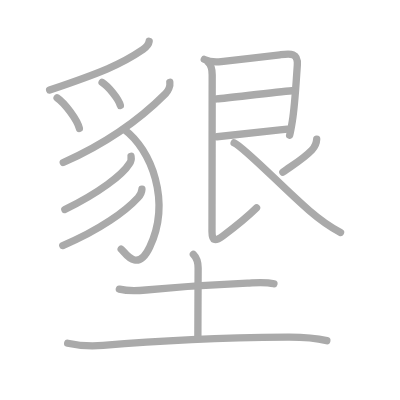
t = 0.00 s
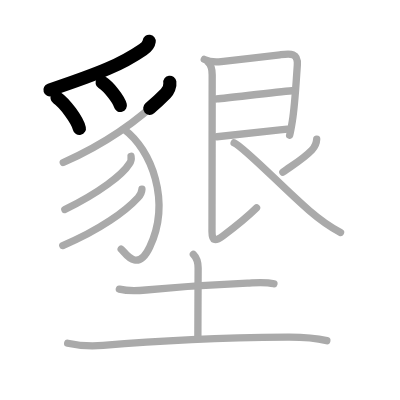
t = 3.25 s
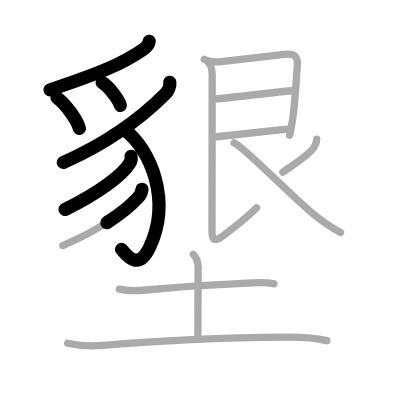
t = 6.50 s
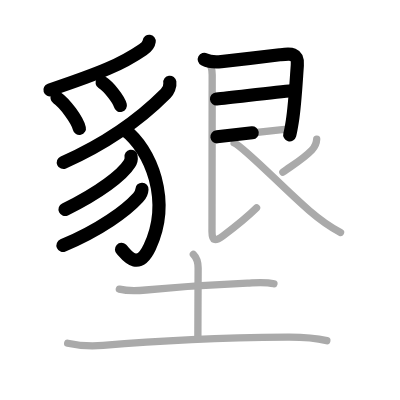
t = 9.50 s
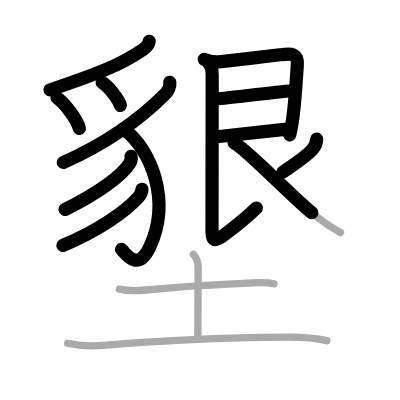
t = 12.75 s
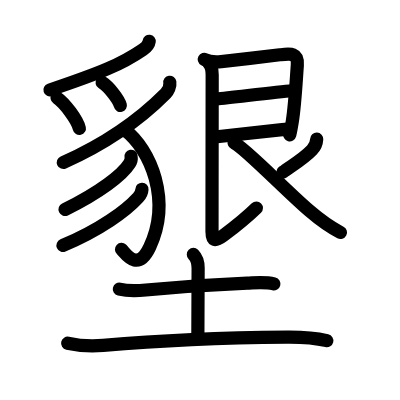
t = 16.00 s

The animated SVG that drew these frames (rendered in a browser with its animation timeline set to each time). Animation: 16 SMIL elements (animate=16); one cycle of 16.00 s.

<?xml version="1.0" standalone="no"?>
<!DOCTYPE svg PUBLIC "-//W3C//DTD SVG 1.1//EN"   "http://www.w3.org/Graphics/SVG/1.1/DTD/svg11.dtd">
<svg width="400px" height="400px"  version="1.1" xmlns="http://www.w3.org/2000/svg">
  <defs>
    <marker id="Triangle" viewBox="0 0 10 10" refX="0" refY="5" markerUnits="strokeWidth" markerWidth="3" style="stroke-opacity:0%;fill:#aaaaaa;" markerHeight="2" orient="auto">
      <path d="M 0 0 L 10 5 L 0 10 z" />
    </marker>
    
    <marker id="Arrow" viewBox="0 0 10 10" refX="5" refY="5" markerUnits="strokeWidth" markerWidth="1.8" style="stroke-opacity:0%;fill:#770000;" markerHeight="2" orient="auto">
      <path d="M 0 4 L 6 4 L 4 1 L 10 5 L 4 9 L 6 6 L 0 6 z" />
        <circle cx="5" cy="5" r="5" />
      </marker>
    
    <marker id="TriangleRed" viewBox="0 0 10 10" refX="0" refY="5" markerUnits="strokeWidth" markerWidth="3" style="stroke-opacity:0%;fill:#CC0000;" markerHeight="2" orient="auto">
      <path d="M 0 0 L 10 5 L 0 10 z" />
    </marker>
    
    <marker id="ArrowRed" viewBox="0 0 10 10" refX="5" refY="5" markerUnits="strokeWidth" markerWidth="1.8" style="stroke-opacity:0%;fill:#CC0000;" markerHeight="2" orient="auto">
      <path d="M 0 4 L 6 4 L 4 1 L 10 5 L 4 9 L 6 6 L 0 6 z" />
        <circle cx="5" cy="5" r="5" />
      </marker>
    
  </defs>
  
  <path style="fill:#ffffff; fill-opacity:100%; fill-rule:evenodd; stroke-width:0;" d="M 0 0 L 400px 0 L 400px 400px L 0 400px L 0 0" />

  <g transform="scale(3.6697247706422 3.6697247706422)">
<path style="fill:none; fill-opacity:0%; fill-rule:evenodd; stroke:#aaaaaa; stroke-opacity:100%; stroke-width: 1.5pt; stroke-linejoin:round; stroke-linecap:round;" d="M40.65 11.25c-0.15 1.12-1.06 1.8-1.7 2.25c-5.89 4.04-11.41 6.29-25.42 11.03"></path>
<path style="fill:none; fill-opacity:0%; fill-rule:evenodd; stroke:#aaaaaa; stroke-opacity:100%; stroke-width: 1.5pt; stroke-linejoin:round; stroke-linecap:round;" d="M15.56 26.67c2.14 1.47 5.53 6.05 6.07 8.33"></path>
<path style="fill:none; fill-opacity:0%; fill-rule:evenodd; stroke:#aaaaaa; stroke-opacity:100%; stroke-width: 1.5pt; stroke-linejoin:round; stroke-linecap:round;" d="M27.82 22.46c1.76 1.11 4.54 4.56 4.98 6.29"></path>
<path style="fill:none; fill-opacity:0%; fill-rule:evenodd; stroke:#aaaaaa; stroke-opacity:100%; stroke-width: 1.5pt; stroke-linejoin:round; stroke-linecap:round;" d="M46.28 22.42c0.16 1.07-0.48 2.4-1.16 3.08c-6.37 6.39-15.21 13.15-27.88 18.78"></path>
<path style="fill:none; fill-opacity:0%; fill-rule:evenodd; stroke:#aaaaaa; stroke-opacity:100%; stroke-width: 1.5pt; stroke-linejoin:round; stroke-linecap:round;" d="M33.81 35.25c7.44 5.5 12.9 19.57 6.98 32.1c-3.45 7.3-6.88 1.17-7.77 0.54"></path>
<path style="fill:none; fill-opacity:0%; fill-rule:evenodd; stroke:#aaaaaa; stroke-opacity:100%; stroke-width: 1.5pt; stroke-linejoin:round; stroke-linecap:round;" d="M35.71 42.58c0.13 0.76-0.02 1.44-0.46 2.04c-1.86 2.99-8.12 7.86-17.58 12.48"></path>
<path style="fill:none; fill-opacity:0%; fill-rule:evenodd; stroke:#aaaaaa; stroke-opacity:100%; stroke-width: 1.5pt; stroke-linejoin:round; stroke-linecap:round;" d="M38.68 51.58c-0.05 0.92-0.32 1.46-1.06 2.27c-3.27 3.58-10.25 8.74-20.51 13.06"></path>
<path style="fill:none; fill-opacity:0%; fill-rule:evenodd; stroke:#aaaaaa; stroke-opacity:100%; stroke-width: 1.5pt; stroke-linejoin:round; stroke-linecap:round;" d="M55.67 16.18c1.08 0.57 2.65 0.83 4.61 0.62c4.37-0.47 11.82-1.4 15.98-1.87c2.85-0.33 5.02-0.68 4.76 2.84c-0.28 3.75-0.64 10.81-1.36 15.26c-0.28 1.75-0.54 3.14-0.73 3.8"></path>
<path style="fill:none; fill-opacity:0%; fill-rule:evenodd; stroke:#aaaaaa; stroke-opacity:100%; stroke-width: 1.5pt; stroke-linejoin:round; stroke-linecap:round;" d="M59 26.97c4.4-0.43 16.32-1.89 20.54-2.24"></path>
<path style="fill:none; fill-opacity:0%; fill-rule:evenodd; stroke:#aaaaaa; stroke-opacity:100%; stroke-width: 1.5pt; stroke-linejoin:round; stroke-linecap:round;" d="M59.12 37.27c6.03-0.69 12.65-1.44 19.21-2.1"></path>
<path style="fill:none; fill-opacity:0%; fill-rule:evenodd; stroke:#aaaaaa; stroke-opacity:100%; stroke-width: 1.5pt; stroke-linejoin:round; stroke-linecap:round;" d="M56.78 17.03c0.79 0.79 1.04 1.97 1.04 3.31c0 0.89-0.05 40.55-0.05 42.72c0 2.56 0.75 2.89 3.01 1.2c3.35-2.51 7.14-5.67 9.13-7.62"></path>
<path style="fill:none; fill-opacity:0%; fill-rule:evenodd; stroke:#aaaaaa; stroke-opacity:100%; stroke-width: 1.5pt; stroke-linejoin:round; stroke-linecap:round;" d="M86.3 37.93c-0.05 1.07-0.53 2.14-1.3 2.94c-2.5 2.62-5.89 4.5-7.92 6.05"></path>
<path style="fill:none; fill-opacity:0%; fill-rule:evenodd; stroke:#aaaaaa; stroke-opacity:100%; stroke-width: 1.5pt; stroke-linejoin:round; stroke-linecap:round;" d="M63.8 38.93c2.75 1.19 13.69 12.63 20.52 18.5c2.58 2.22 5.18 4.19 8.47 5.93"></path>
<path style="fill:none; fill-opacity:0%; fill-rule:evenodd; stroke:#aaaaaa; stroke-opacity:100%; stroke-width: 1.5pt; stroke-linejoin:round; stroke-linecap:round;" d="M32.52 78.79c2.48 0.58 5.21 0.42 7.23 0.23c8.81-0.85 18.74-1.53 27.63-1.89c2.41-0.1 4.9-0.39 7.26 0.21"></path>
<path style="fill:none; fill-opacity:0%; fill-rule:evenodd; stroke:#aaaaaa; stroke-opacity:100%; stroke-width: 1.5pt; stroke-linejoin:round; stroke-linecap:round;" d="M52.69 69.34c0.8 0.8 1.3 1.95 1.3 3.72c0 3.44-0.07 13.44-0.07 18.54"></path>
<path style="fill:none; fill-opacity:0%; fill-rule:evenodd; stroke:#aaaaaa; stroke-opacity:100%; stroke-width: 1.5pt; stroke-linejoin:round; stroke-linecap:round;" d="M18.44 93.53c3.81 0.85 6.76 0.85 9.68 0.6c17.12-1.5 35.5-2.13 50.14-2.26c3.83-0.03 7.13 0.1 10.8 0.96"></path>

<path style="fill:none; fill-opacity:0%; fill-rule:evenodd; stroke:#000000; stroke-opacity:100%; stroke-width: 2.7pt; stroke-linejoin:round; stroke-linecap:round;" d="M40.65 11.25c-0.15 1.12-1.06 1.8-1.7 2.25c-5.89 4.04-11.41 6.29-25.42 11.03" pathLength="100" stroke-dashoffset="100" stroke-dasharray="100 105"><animate id="dashAnim1" attributeName="stroke-dashoffset" from="100" to="0" dur="1s" calcMode="linear" fill="freeze"/></path>
<path style="fill:none; fill-opacity:0%; fill-rule:evenodd; stroke:#000000; stroke-opacity:100%; stroke-width: 2.7pt; stroke-linejoin:round; stroke-linecap:round;" d="M15.56 26.67c2.14 1.47 5.53 6.05 6.07 8.33" pathLength="100" stroke-dashoffset="100" stroke-dasharray="100 105"><animate id="dashAnim2" attributeName="stroke-dashoffset" from="100" to="0" dur="1s" calcMode="linear" begin="dashAnim1.end" fill="freeze"/></path>
<path style="fill:none; fill-opacity:0%; fill-rule:evenodd; stroke:#000000; stroke-opacity:100%; stroke-width: 2.7pt; stroke-linejoin:round; stroke-linecap:round;" d="M27.82 22.46c1.76 1.11 4.54 4.56 4.98 6.29" pathLength="100" stroke-dashoffset="100" stroke-dasharray="100 105"><animate id="dashAnim3" attributeName="stroke-dashoffset" from="100" to="0" dur="1s" calcMode="linear" begin="dashAnim2.end" fill="freeze"/></path>
<path style="fill:none; fill-opacity:0%; fill-rule:evenodd; stroke:#000000; stroke-opacity:100%; stroke-width: 2.7pt; stroke-linejoin:round; stroke-linecap:round;" d="M46.28 22.42c0.16 1.07-0.48 2.4-1.16 3.08c-6.37 6.39-15.21 13.15-27.88 18.78" pathLength="100" stroke-dashoffset="100" stroke-dasharray="100 105"><animate id="dashAnim4" attributeName="stroke-dashoffset" from="100" to="0" dur="1s" calcMode="linear" begin="dashAnim3.end" fill="freeze"/></path>
<path style="fill:none; fill-opacity:0%; fill-rule:evenodd; stroke:#000000; stroke-opacity:100%; stroke-width: 2.7pt; stroke-linejoin:round; stroke-linecap:round;" d="M33.81 35.25c7.44 5.5 12.9 19.57 6.98 32.1c-3.45 7.3-6.88 1.17-7.77 0.54" pathLength="100" stroke-dashoffset="100" stroke-dasharray="100 105"><animate id="dashAnim5" attributeName="stroke-dashoffset" from="100" to="0" dur="1s" calcMode="linear" begin="dashAnim4.end" fill="freeze"/></path>
<path style="fill:none; fill-opacity:0%; fill-rule:evenodd; stroke:#000000; stroke-opacity:100%; stroke-width: 2.7pt; stroke-linejoin:round; stroke-linecap:round;" d="M35.71 42.58c0.13 0.76-0.02 1.44-0.46 2.04c-1.86 2.99-8.12 7.86-17.58 12.48" pathLength="100" stroke-dashoffset="100" stroke-dasharray="100 105"><animate id="dashAnim6" attributeName="stroke-dashoffset" from="100" to="0" dur="1s" calcMode="linear" begin="dashAnim5.end" fill="freeze"/></path>
<path style="fill:none; fill-opacity:0%; fill-rule:evenodd; stroke:#000000; stroke-opacity:100%; stroke-width: 2.7pt; stroke-linejoin:round; stroke-linecap:round;" d="M38.68 51.58c-0.05 0.92-0.32 1.46-1.06 2.27c-3.27 3.58-10.25 8.74-20.51 13.06" pathLength="100" stroke-dashoffset="100" stroke-dasharray="100 105"><animate id="dashAnim7" attributeName="stroke-dashoffset" from="100" to="0" dur="1s" calcMode="linear" begin="dashAnim6.end" fill="freeze"/></path>
<path style="fill:none; fill-opacity:0%; fill-rule:evenodd; stroke:#000000; stroke-opacity:100%; stroke-width: 2.7pt; stroke-linejoin:round; stroke-linecap:round;" d="M55.67 16.18c1.08 0.57 2.65 0.83 4.61 0.62c4.37-0.47 11.82-1.4 15.98-1.87c2.85-0.33 5.02-0.68 4.76 2.84c-0.28 3.75-0.64 10.81-1.36 15.26c-0.28 1.75-0.54 3.14-0.73 3.8" pathLength="100" stroke-dashoffset="100" stroke-dasharray="100 105"><animate id="dashAnim8" attributeName="stroke-dashoffset" from="100" to="0" dur="1s" calcMode="linear" begin="dashAnim7.end" fill="freeze"/></path>
<path style="fill:none; fill-opacity:0%; fill-rule:evenodd; stroke:#000000; stroke-opacity:100%; stroke-width: 2.7pt; stroke-linejoin:round; stroke-linecap:round;" d="M59 26.97c4.4-0.43 16.32-1.89 20.54-2.24" pathLength="100" stroke-dashoffset="100" stroke-dasharray="100 105"><animate id="dashAnim9" attributeName="stroke-dashoffset" from="100" to="0" dur="1s" calcMode="linear" begin="dashAnim8.end" fill="freeze"/></path>
<path style="fill:none; fill-opacity:0%; fill-rule:evenodd; stroke:#000000; stroke-opacity:100%; stroke-width: 2.7pt; stroke-linejoin:round; stroke-linecap:round;" d="M59.12 37.27c6.03-0.69 12.65-1.44 19.21-2.1" pathLength="100" stroke-dashoffset="100" stroke-dasharray="100 105"><animate id="dashAnim10" attributeName="stroke-dashoffset" from="100" to="0" dur="1s" calcMode="linear" begin="dashAnim9.end" fill="freeze"/></path>
<path style="fill:none; fill-opacity:0%; fill-rule:evenodd; stroke:#000000; stroke-opacity:100%; stroke-width: 2.7pt; stroke-linejoin:round; stroke-linecap:round;" d="M56.78 17.03c0.79 0.79 1.04 1.97 1.04 3.31c0 0.89-0.05 40.55-0.05 42.72c0 2.56 0.75 2.89 3.01 1.2c3.35-2.51 7.14-5.67 9.13-7.62" pathLength="100" stroke-dashoffset="100" stroke-dasharray="100 105"><animate id="dashAnim11" attributeName="stroke-dashoffset" from="100" to="0" dur="1s" calcMode="linear" begin="dashAnim10.end" fill="freeze"/></path>
<path style="fill:none; fill-opacity:0%; fill-rule:evenodd; stroke:#000000; stroke-opacity:100%; stroke-width: 2.7pt; stroke-linejoin:round; stroke-linecap:round;" d="M86.3 37.93c-0.05 1.07-0.53 2.14-1.3 2.94c-2.5 2.62-5.89 4.5-7.92 6.05" pathLength="100" stroke-dashoffset="100" stroke-dasharray="100 105"><animate id="dashAnim12" attributeName="stroke-dashoffset" from="100" to="0" dur="1s" calcMode="linear" begin="dashAnim11.end" fill="freeze"/></path>
<path style="fill:none; fill-opacity:0%; fill-rule:evenodd; stroke:#000000; stroke-opacity:100%; stroke-width: 2.7pt; stroke-linejoin:round; stroke-linecap:round;" d="M63.8 38.93c2.75 1.19 13.69 12.63 20.52 18.5c2.58 2.22 5.18 4.19 8.47 5.93" pathLength="100" stroke-dashoffset="100" stroke-dasharray="100 105"><animate id="dashAnim13" attributeName="stroke-dashoffset" from="100" to="0" dur="1s" calcMode="linear" begin="dashAnim12.end" fill="freeze"/></path>
<path style="fill:none; fill-opacity:0%; fill-rule:evenodd; stroke:#000000; stroke-opacity:100%; stroke-width: 2.7pt; stroke-linejoin:round; stroke-linecap:round;" d="M32.52 78.79c2.48 0.58 5.21 0.42 7.23 0.23c8.81-0.85 18.74-1.53 27.63-1.89c2.41-0.1 4.9-0.39 7.26 0.21" pathLength="100" stroke-dashoffset="100" stroke-dasharray="100 105"><animate id="dashAnim14" attributeName="stroke-dashoffset" from="100" to="0" dur="1s" calcMode="linear" begin="dashAnim13.end" fill="freeze"/></path>
<path style="fill:none; fill-opacity:0%; fill-rule:evenodd; stroke:#000000; stroke-opacity:100%; stroke-width: 2.7pt; stroke-linejoin:round; stroke-linecap:round;" d="M52.69 69.34c0.8 0.8 1.3 1.95 1.3 3.72c0 3.44-0.07 13.44-0.07 18.54" pathLength="100" stroke-dashoffset="100" stroke-dasharray="100 105"><animate id="dashAnim15" attributeName="stroke-dashoffset" from="100" to="0" dur="1s" calcMode="linear" begin="dashAnim14.end" fill="freeze"/></path>
<path style="fill:none; fill-opacity:0%; fill-rule:evenodd; stroke:#000000; stroke-opacity:100%; stroke-width: 2.7pt; stroke-linejoin:round; stroke-linecap:round;" d="M18.44 93.53c3.81 0.85 6.76 0.85 9.68 0.6c17.12-1.5 35.5-2.13 50.14-2.26c3.83-0.03 7.13 0.1 10.8 0.96" pathLength="100" stroke-dashoffset="100" stroke-dasharray="100 105"><animate id="dashAnim16" attributeName="stroke-dashoffset" from="100" to="0" dur="1s" calcMode="linear" begin="dashAnim15.end" fill="freeze"/></path>

</g>

</svg>  
          
